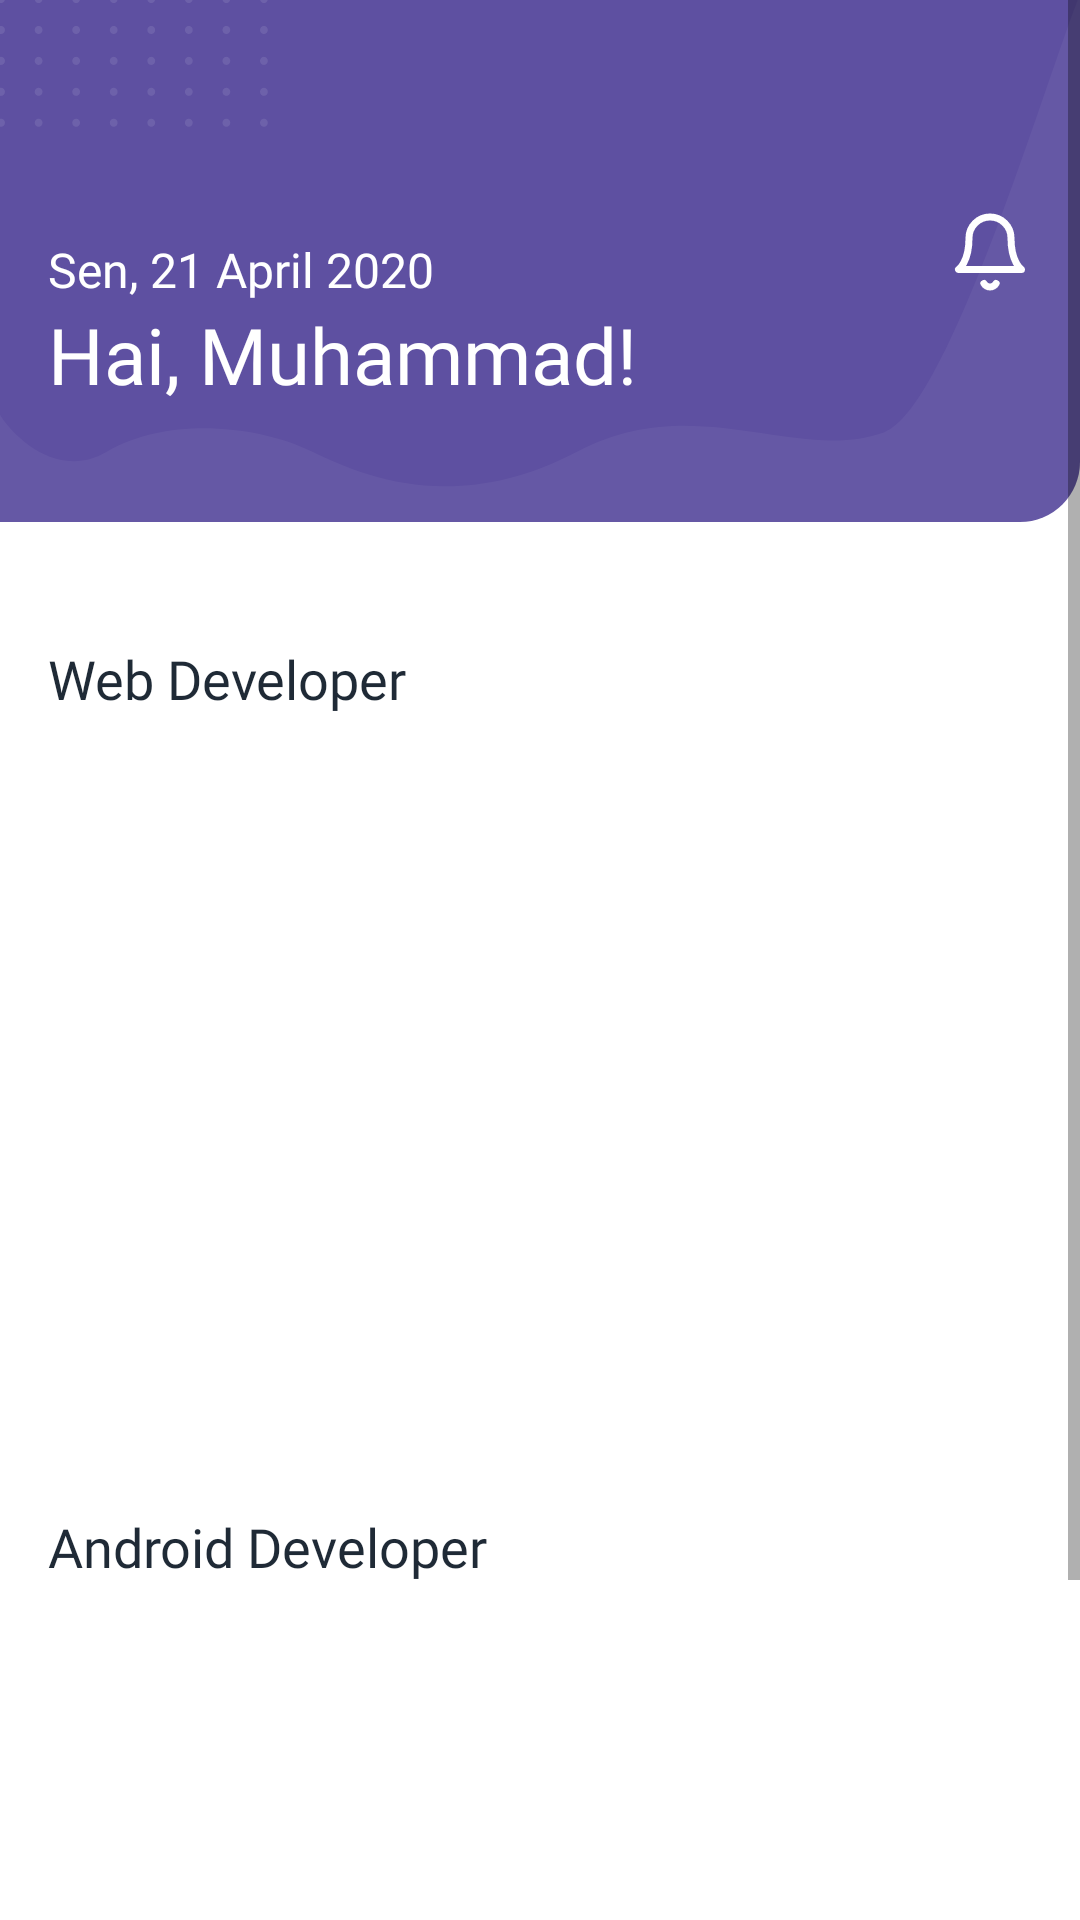

Write the Android layout XML for this screen, with the resource values it uses.
<!-- AndroidManifest.xml: application theme Theme.Peworld -->
<!-- res/layout/fragment_home.xml -->
<?xml version="1.0" encoding="utf-8"?>
<layout xmlns:android="http://schemas.android.com/apk/res/android">

    <ScrollView
        android:layout_width="match_parent"
        android:layout_height="match_parent"
        android:layout_marginBottom="80dp"
        >
        <androidx.constraintlayout.widget.ConstraintLayout xmlns:app="http://schemas.android.com/apk/res-auto"
            xmlns:tools="http://schemas.android.com/tools"
            android:layout_width="match_parent"
            android:layout_height="wrap_content"
            tools:context=".home.HomeFragment">

            <FrameLayout
                android:id="@+id/header"
                android:layout_width="match_parent"
                android:layout_height="wrap_content"
                android:background="@drawable/bg_header"
                app:layout_constraintEnd_toEndOf="parent"
                app:layout_constraintStart_toStartOf="parent"
                app:layout_constraintTop_toTopOf="parent">

                <ImageView
                    android:layout_width="match_parent"
                    android:layout_height="wrap_content"
                    android:background="@drawable/component_header" />

                <androidx.constraintlayout.widget.ConstraintLayout
                    android:layout_width="match_parent"
                    android:layout_height="wrap_content"
                    android:layout_marginHorizontal="16dp"
                    android:layout_marginTop="70dp"
                    android:layout_marginBottom="30dp">

                    <TextView
                        android:id="@+id/tv_time"
                        android:layout_width="wrap_content"
                        android:layout_height="wrap_content"
                        android:layout_marginTop="9dp"
                        android:fontFamily="@font/open_sans_semibold"
                        android:text="Sen, 21 April 2020"
                        android:textColor="@color/white"
                        android:textSize="16sp"
                        app:layout_constraintStart_toStartOf="parent"
                        app:layout_constraintTop_toTopOf="parent" />

                    <TextView
                        android:id="@+id/tv_name"
                        android:layout_width="wrap_content"
                        android:layout_height="wrap_content"
                        android:fontFamily="@font/open_sans_semibold"
                        android:text="Hai, Muhammad!"
                        android:textColor="@color/white"
                        android:textSize="26sp"
                        app:layout_constraintStart_toStartOf="parent"
                        app:layout_constraintTop_toBottomOf="@id/tv_time" />

                    <ImageView
                        android:id="@+id/iv_notify"
                        android:layout_width="wrap_content"
                        android:layout_height="wrap_content"
                        android:src="@drawable/ic_bell"
                        app:layout_constraintEnd_toEndOf="parent"
                        app:layout_constraintTop_toTopOf="parent" />

                </androidx.constraintlayout.widget.ConstraintLayout>
            </FrameLayout>

            <TextView
                android:id="@+id/tv_jobWeb"
                android:layout_width="match_parent"
                android:layout_height="wrap_content"
                android:layout_marginHorizontal="16dp"
                android:layout_marginTop="40dp"
                android:fontFamily="@font/open_sans_semibold"
                android:text="Web Developer"
                android:textColor="@color/black_gray2"
                android:textSize="18sp"
                app:layout_constraintTop_toBottomOf="@id/header" />

            <androidx.recyclerview.widget.RecyclerView
                android:id="@+id/rv_web"
                android:layout_width="wrap_content"
                android:layout_height="250dp"
                app:layout_constraintStart_toStartOf="@id/tv_jobWeb"
                app:layout_constraintTop_toBottomOf="@id/tv_jobWeb" />
            <TextView
                android:id="@+id/tv_emptyWorkerWeb"
                android:layout_width="wrap_content"
                android:layout_height="wrap_content"
                app:layout_constraintStart_toStartOf="parent"
                app:layout_constraintEnd_toEndOf="parent"
                android:textColor="@color/black_gray"
                android:visibility="gone"
                android:textSize="14sp"
                app:layout_constraintTop_toBottomOf="@id/tv_jobWeb"
                app:layout_constraintBottom_toTopOf="@id/tv_jobAndroid"
                android:text="Tidak Ada Pekerja"/>
            <ProgressBar
                android:id="@+id/progress_bar_WorkerWeb"
                android:layout_width="wrap_content"
                android:layout_height="wrap_content"
                app:layout_constraintStart_toStartOf="parent"
                app:layout_constraintEnd_toEndOf="parent"
                android:visibility="gone"
                app:layout_constraintTop_toBottomOf="@id/tv_jobWeb"
                app:layout_constraintBottom_toTopOf="@id/tv_jobAndroid"
               />
            <TextView
                android:id="@+id/tv_jobAndroid"
                android:layout_width="match_parent"
                android:layout_height="wrap_content"
                android:layout_marginHorizontal="16dp"
                android:layout_marginTop="15dp"
                android:fontFamily="@font/open_sans_semibold"
                android:text="Android Developer"
                android:textColor="@color/black_gray2"
                android:textSize="18sp"
                app:layout_constraintTop_toBottomOf="@id/rv_web" />

            <androidx.recyclerview.widget.RecyclerView
                android:id="@+id/rv_android"
                android:layout_width="wrap_content"
                android:layout_height="250dp"
                app:layout_constraintStart_toStartOf="@id/tv_jobWeb"
                app:layout_constraintTop_toBottomOf="@id/tv_jobAndroid" />

            <TextView
                android:id="@+id/tv_emptyWorkerAndroid"
                android:layout_width="wrap_content"
                android:layout_height="wrap_content"
                android:text="Tidak Ada Pekerja"
                android:textColor="@color/black_gray"
                android:textSize="14sp"
                android:visibility="gone"
                app:layout_constraintBottom_toBottomOf="parent"
                app:layout_constraintEnd_toEndOf="parent"
                app:layout_constraintStart_toStartOf="parent"
                app:layout_constraintTop_toBottomOf="@id/tv_jobAndroid" />

            <ProgressBar
                android:id="@+id/progress_bar_WorkerAndroid"
                android:layout_width="wrap_content"
                android:layout_height="wrap_content"
                android:visibility="gone"
                app:layout_constraintBottom_toBottomOf="parent"
                app:layout_constraintEnd_toEndOf="parent"
                app:layout_constraintStart_toStartOf="parent"
                app:layout_constraintTop_toBottomOf="@id/tv_jobAndroid" />
        </androidx.constraintlayout.widget.ConstraintLayout>
    </ScrollView>
</layout>
<!-- resources referenced by this layout -->
<resources>
  <color name="black_gray">#46505C</color>
  <color name="black_gray2">#1F2A36</color>
  <color name="white">#FFFFFFFF</color>
  <!-- drawable bg_header (drawable) -->
  <?xml version="1.0" encoding="utf-8"?>
  <shape xmlns:android="http://schemas.android.com/apk/res/android" android:shape="rectangle">
      <solid android:color="@color/purple_500"/>
      <corners android:bottomRightRadius="20dp"/>
  
  </shape>
  <!-- drawable component_header: vector/xml drawable (drawable, 9087 chars, omitted) -->
  <!-- drawable ic_bell (drawable) -->
  <vector xmlns:android="http://schemas.android.com/apk/res/android"
      android:width="28dp"
      android:height="28dp"
      android:viewportWidth="28"
      android:viewportHeight="28">
    <path
        android:pathData="M21,9.3333C21,7.4768 20.2625,5.6964 18.9497,4.3836C17.637,3.0708 15.8565,2.3333 14,2.3333C12.1435,2.3333 10.363,3.0708 9.0503,4.3836C7.7375,5.6964 7,7.4768 7,9.3333C7,17.5 3.5,19.8333 3.5,19.8333H24.5C24.5,19.8333 21,17.5 21,9.3333Z"
        android:strokeLineJoin="round"
        android:strokeWidth="2.33333"
        android:fillColor="#00000000"
        android:strokeColor="#ffffff"
        android:strokeLineCap="round"/>
    <path
        android:pathData="M16.0181,24.5C15.813,24.8536 15.5186,25.1471 15.1644,25.3511C14.8102,25.5551 14.4086,25.6625 13.9998,25.6625C13.591,25.6625 13.1894,25.5551 12.8352,25.3511C12.481,25.1471 12.1866,24.8536 11.9814,24.5"
        android:strokeLineJoin="round"
        android:strokeWidth="2.33333"
        android:fillColor="#00000000"
        android:strokeColor="#ffffff"
        android:strokeLineCap="round"/>
  </vector>
  <style name="Theme.Peworld" parent="Theme.MaterialComponents.Light.NoActionBar">
          
          <item name="colorPrimary">@color/purple_500</item>
          <item name="colorPrimaryVariant">@color/purple_500</item>
          <item name="colorOnPrimary">@color/white</item>
          
          <item name="colorSecondary">@color/teal_200</item>
          <item name="colorSecondaryVariant">@color/teal_700</item>
          <item name="colorOnSecondary">@color/white</item>
          
          <item name="android:statusBarColor" tools:targetApi="l">?attr/colorPrimaryVariant</item>
          
      </style>
  <color name="purple_500">#5E50A1</color>
  <color name="teal_200">#FF03DAC5</color>
  <color name="teal_700">#FF018786</color>
</resources>
